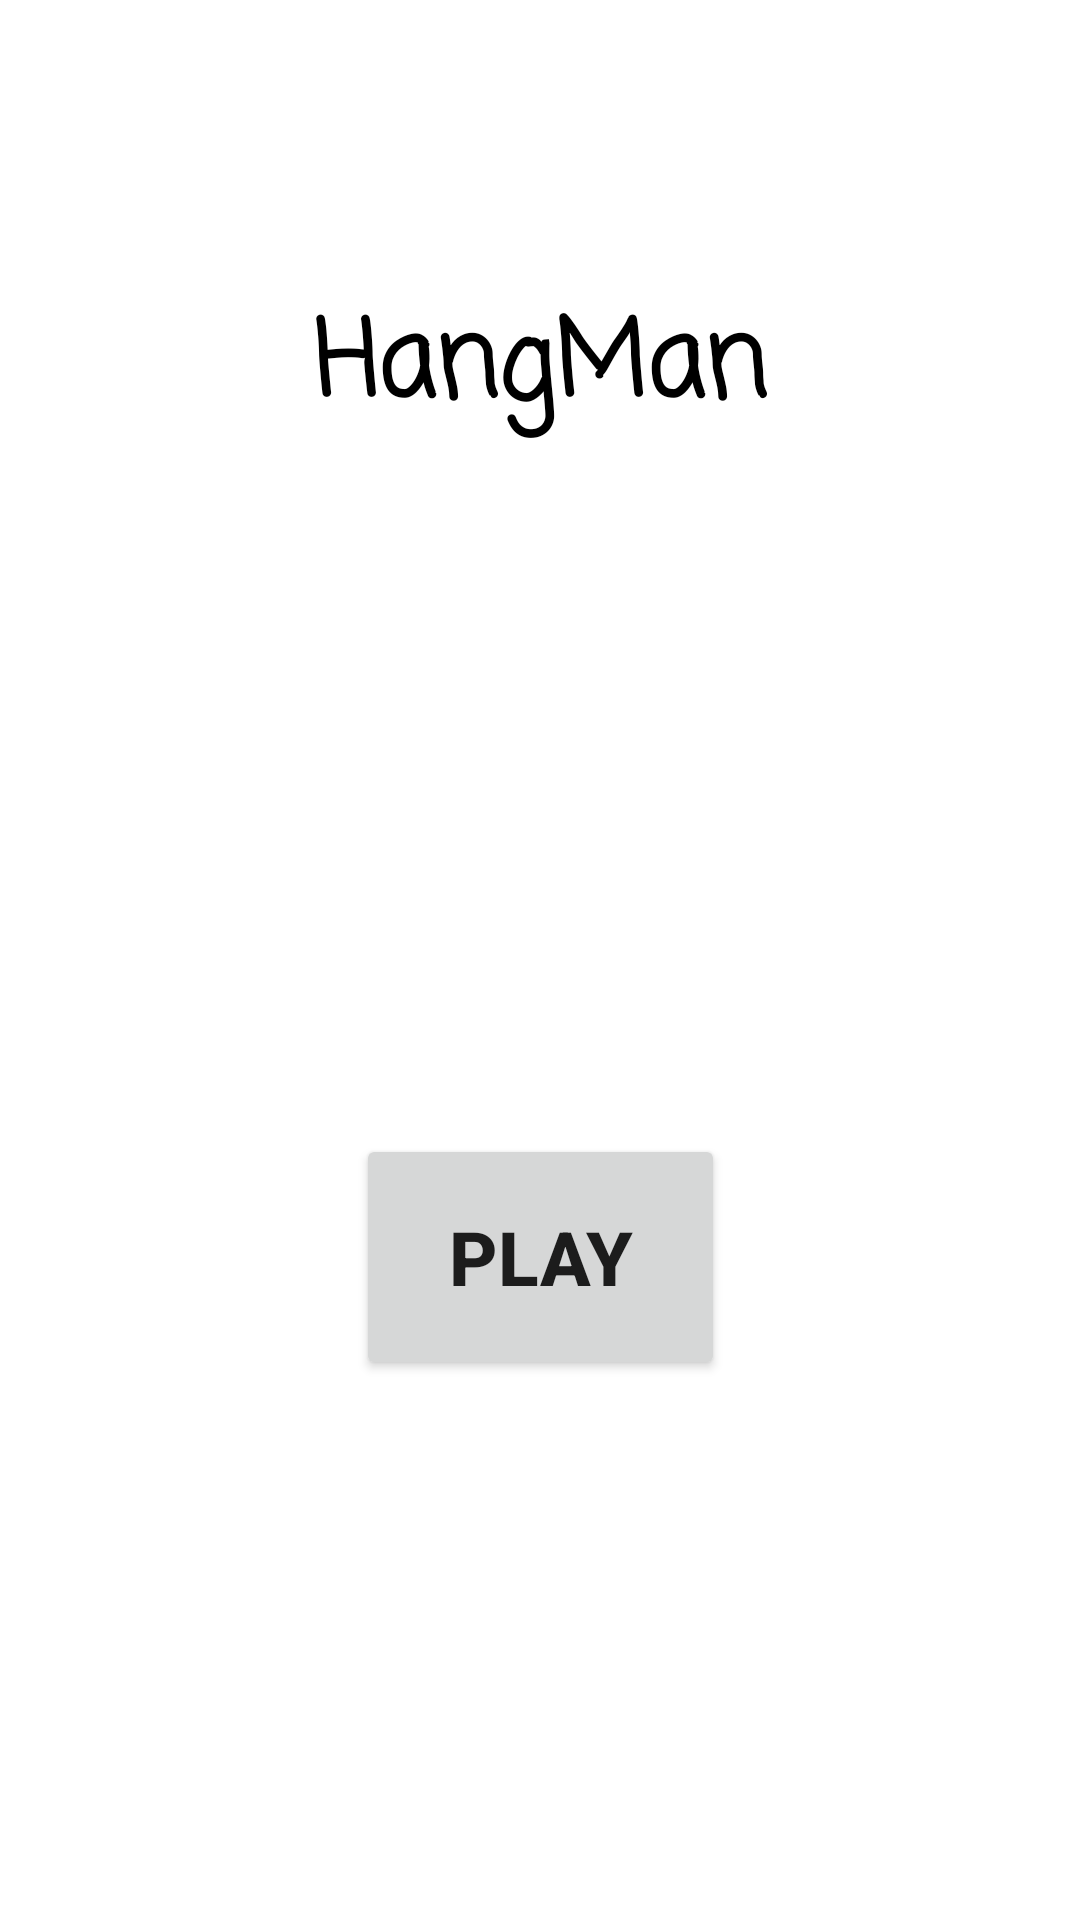

Write the Android layout XML for this screen, with the resource values it uses.
<!-- AndroidManifest.xml: application theme Theme.HangMan40 -->
<!-- res/layout/startpage.xml -->
<?xml version="1.0" encoding="utf-8"?>
<androidx.constraintlayout.widget.ConstraintLayout xmlns:android="http://schemas.android.com/apk/res/android"
    xmlns:app="http://schemas.android.com/apk/res-auto"
    xmlns:tools="http://schemas.android.com/tools"
    android:layout_width="match_parent"
    android:layout_height="match_parent"
    tools:context=".StartPageActivity"
    android:background="@color/white">



    <ImageView
        android:id="@+id/imageView"
        android:layout_width="wrap_content"
        android:layout_height="wrap_content"
        android:layout_gravity="center"
        android:layout_marginStart="140dp"
        android:layout_marginBottom="300dp"
        app:layout_constraintBottom_toBottomOf="parent"
        app:layout_constraintStart_toStartOf="parent"
        tools:srcCompat="@tools:sample/avatars" />

    <TextView
        android:id="@+id/textView"
        android:layout_width="wrap_content"
        android:layout_height="wrap_content"
        android:layout_marginStart="130dp"
        android:layout_marginTop="96dp"
        android:layout_marginEnd="130dp"
        android:fontFamily="casual"
        android:text="HangMan"
        android:textAlignment="center"
        android:textAppearance="@style/TextAppearance.AppCompat.Body2"
        android:textSize="35sp"
        android:textStyle="bold"
        android:textColor="@color/black"
        app:layout_constraintEnd_toEndOf="parent"
        app:layout_constraintStart_toStartOf="parent"
        app:layout_constraintTop_toTopOf="parent" />

    <Button
        android:id="@+id/btnPlay"
        android:layout_width="123dp"
        android:layout_height="82dp"
        android:layout_marginStart="162dp"
        android:layout_marginEnd="162dp"
        android:layout_marginBottom="180dp"
        android:text="Play"
        android:textSize="25sp"
        android:textStyle="bold"
        app:layout_constraintBottom_toBottomOf="parent"
        app:layout_constraintEnd_toEndOf="parent"
        app:layout_constraintStart_toStartOf="parent" />
    />


</androidx.constraintlayout.widget.ConstraintLayout>
<!-- resources referenced by this layout -->
<resources>
  <color name="black">#FF000000</color>
  <color name="white">#FFFFFFFF</color>
  <style name="Theme.HangMan40" parent="Theme.MaterialComponents.DayNight.DarkActionBar">
          
          <item name="colorPrimary">@color/purple_200</item>
          <item name="colorPrimaryVariant">@color/purple_200</item>
          <item name="colorOnPrimary">@color/purple_200</item>
          
          <item name="colorSecondary">@color/purple_200</item>
          <item name="colorSecondaryVariant">@color/purple_200</item>
          <item name="colorOnSecondary">@color/black</item>
          
          <item name="android:statusBarColor">?attr/colorPrimaryVariant</item>
          
      </style>
  <color name="purple_200">#0B0B70</color>
</resources>
